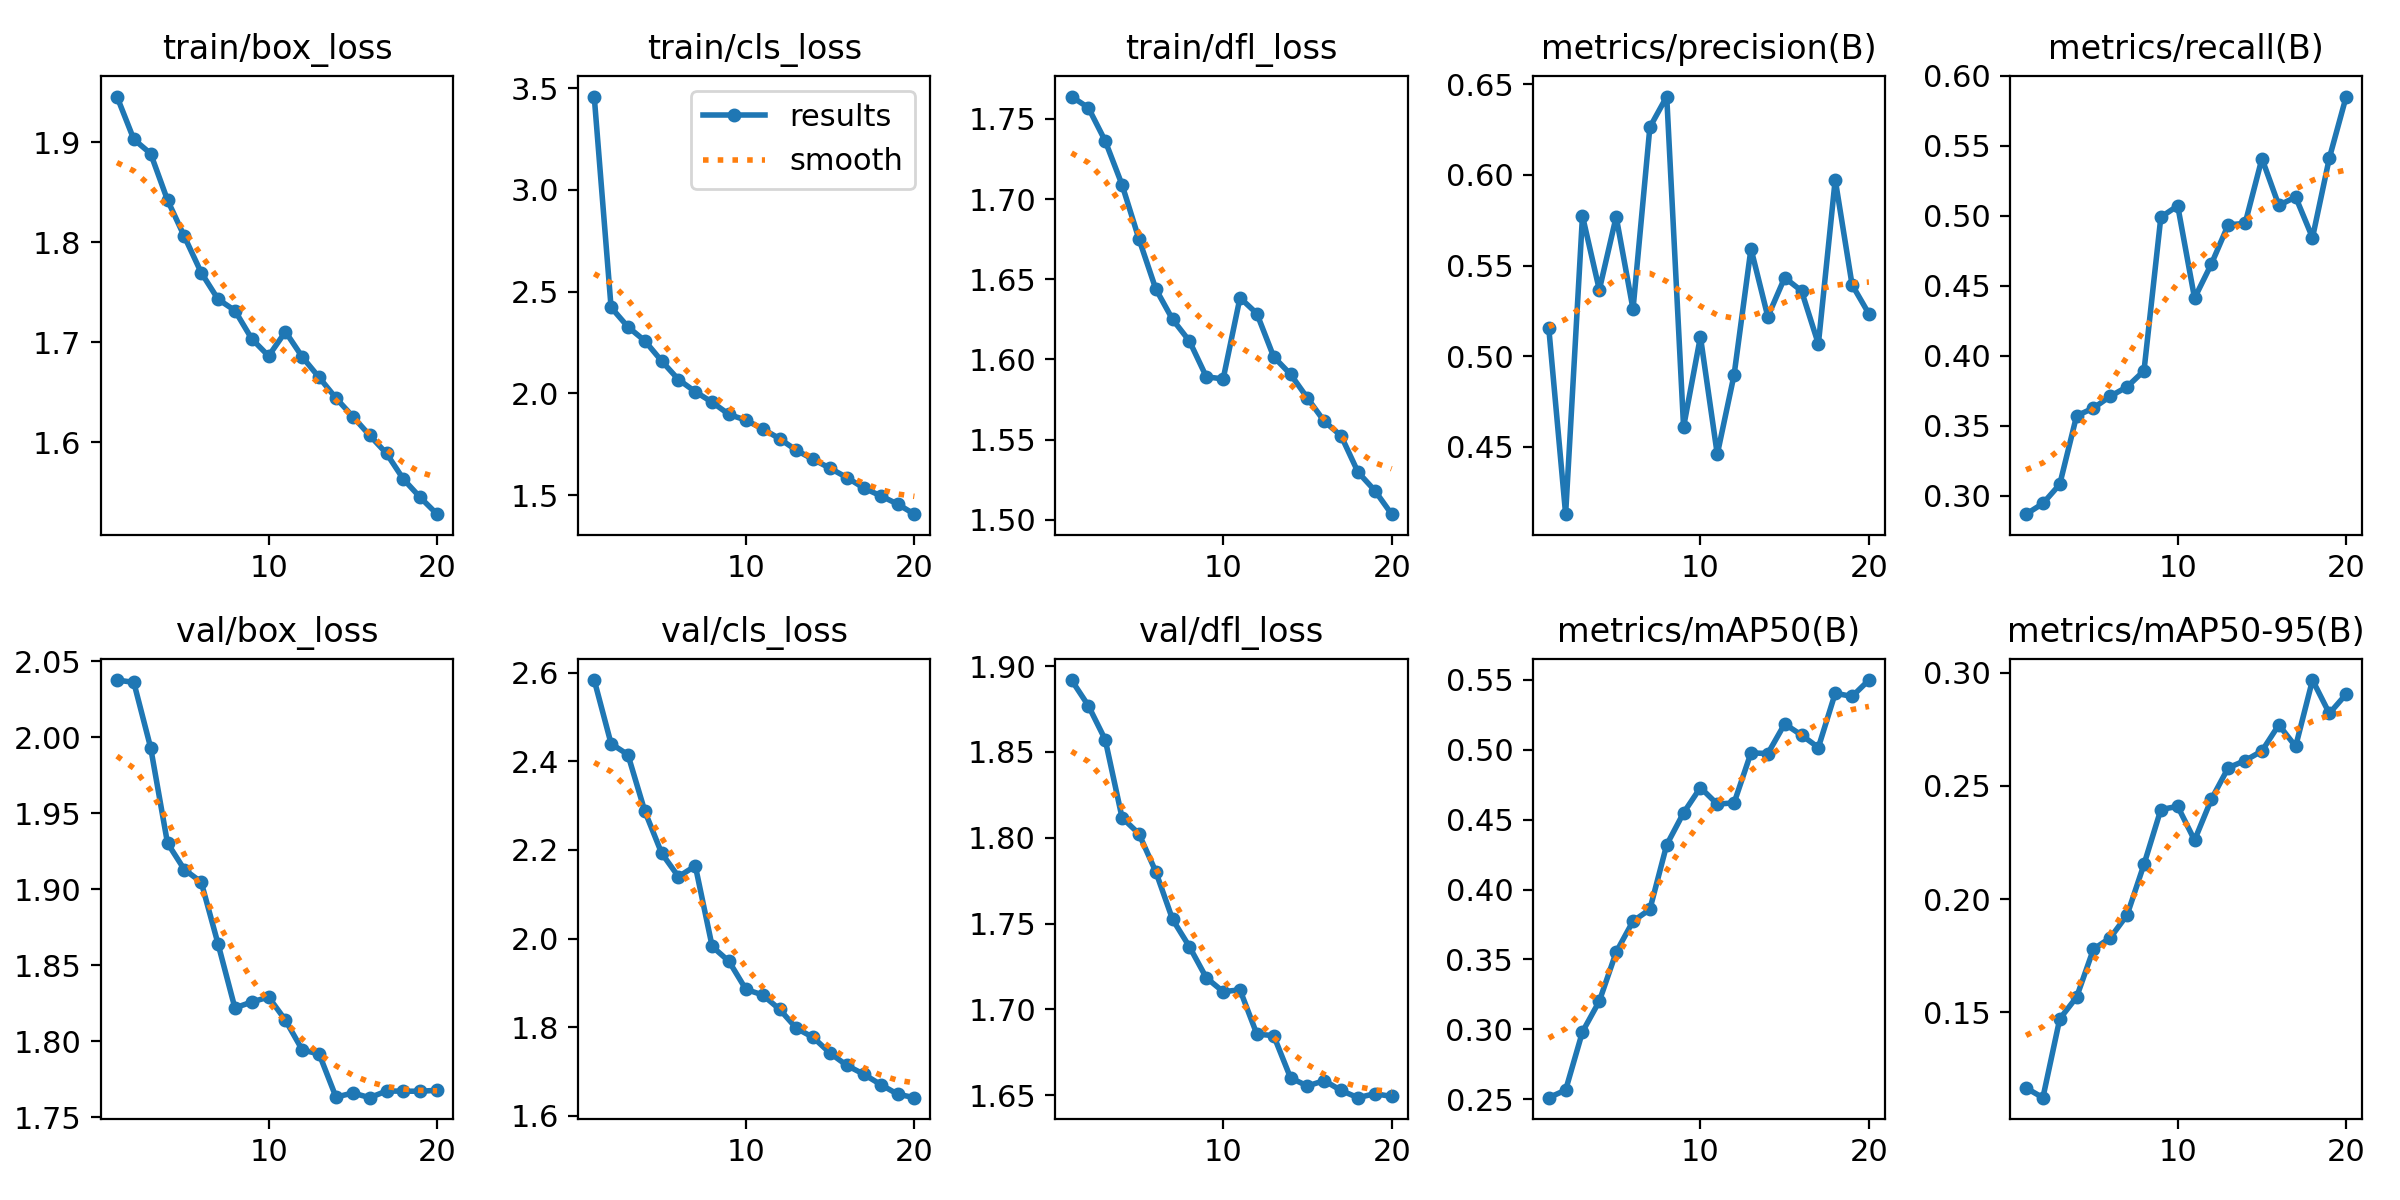

Source data for this figure (header and first rows):
epoch, time, train/box_loss, train/cls_loss, train/dfl_loss, metrics/precision(B), metrics/recall(B), metrics/mAP50(B), metrics/mAP50-95(B), val/box_loss, val/cls_loss, val/dfl_loss, lr/pg0, lr/pg1, lr/pg2
1, 481.4, 1.945, 3.459, 1.764, 0.5155, 0.2869, 0.2512, 0.1167, 2.038, 2.584, 1.892, 0.0002378, 0.0002378, 0.0002378
2, 941, 1.903, 2.423, 1.757, 0.4127, 0.2945, 0.2566, 0.1124, 2.036, 2.44, 1.877, 0.0004522, 0.0004522, 0.0004522
3, 1400, 1.888, 2.327, 1.736, 0.5774, 0.3082, 0.2983, 0.1472, 1.993, 2.415, 1.857, 0.0006431, 0.0006431, 0.0006431
4, 1845, 1.842, 2.259, 1.709, 0.5366, 0.3571, 0.3202, 0.1568, 1.93, 2.288, 1.812, 0.000608, 0.000608, 0.000608
5, 2297, 1.806, 2.159, 1.675, 0.5769, 0.3627, 0.3552, 0.1779, 1.913, 2.193, 1.802, 0.0005726, 0.0005726, 0.0005726
6, 2728, 1.77, 2.068, 1.644, 0.5259, 0.3711, 0.3774, 0.1829, 1.905, 2.14, 1.78, 0.0005373, 0.0005373, 0.0005373
7, 3178, 1.743, 2.008, 1.625, 0.6264, 0.3779, 0.3858, 0.1931, 1.864, 2.164, 1.752, 0.0005019, 0.0005019, 0.0005019
8, 3730, 1.732, 1.957, 1.611, 0.6433, 0.3893, 0.432, 0.2154, 1.822, 1.982, 1.736, 0.0004666, 0.0004666, 0.0004666
9, 4190, 1.703, 1.897, 1.589, 0.4608, 0.4991, 0.4548, 0.2396, 1.826, 1.948, 1.718, 0.0004313, 0.0004313, 0.0004313
10, 4619, 1.686, 1.869, 1.588, 0.5107, 0.5072, 0.4729, 0.241, 1.829, 1.885, 1.71, 0.0003959, 0.0003959, 0.0003959
11, 5091, 1.71, 1.826, 1.638, 0.4457, 0.4412, 0.4611, 0.226, 1.814, 1.873, 1.711, 0.0003606, 0.0003606, 0.0003606
12, 5536, 1.685, 1.777, 1.629, 0.4897, 0.4656, 0.462, 0.2441, 1.794, 1.84, 1.686, 0.0003252, 0.0003252, 0.0003252
13, 5946, 1.665, 1.72, 1.602, 0.5593, 0.4936, 0.4977, 0.258, 1.792, 1.797, 1.685, 0.0002899, 0.0002899, 0.0002899
14, 6376, 1.644, 1.676, 1.591, 0.5217, 0.4945, 0.4972, 0.2612, 1.763, 1.777, 1.66, 0.0002545, 0.0002545, 0.0002545
15, 6811, 1.626, 1.632, 1.576, 0.5433, 0.5409, 0.5184, 0.2654, 1.766, 1.741, 1.655, 0.0002192, 0.0002192, 0.0002192
16, 7255, 1.607, 1.586, 1.561, 0.536, 0.5075, 0.5104, 0.2769, 1.763, 1.713, 1.658, 0.0001839, 0.0001839, 0.0001839
17, 7694, 1.589, 1.535, 1.552, 0.5067, 0.5134, 0.5015, 0.2674, 1.767, 1.694, 1.653, 0.0001485, 0.0001485, 0.0001485
18, 8118, 1.563, 1.497, 1.53, 0.5975, 0.4844, 0.5404, 0.2967, 1.767, 1.67, 1.649, 0.0001132, 0.0001132, 0.0001132
19, 8544, 1.545, 1.456, 1.518, 0.5394, 0.5413, 0.538, 0.282, 1.767, 1.649, 1.651, 7.7826e-05, 7.7826e-05, 7.7826e-05
20, 8977, 1.528, 1.406, 1.503, 0.5233, 0.5852, 0.5498, 0.2905, 1.768, 1.641, 1.649, 4.2483e-05, 4.2483e-05, 4.2483e-05
